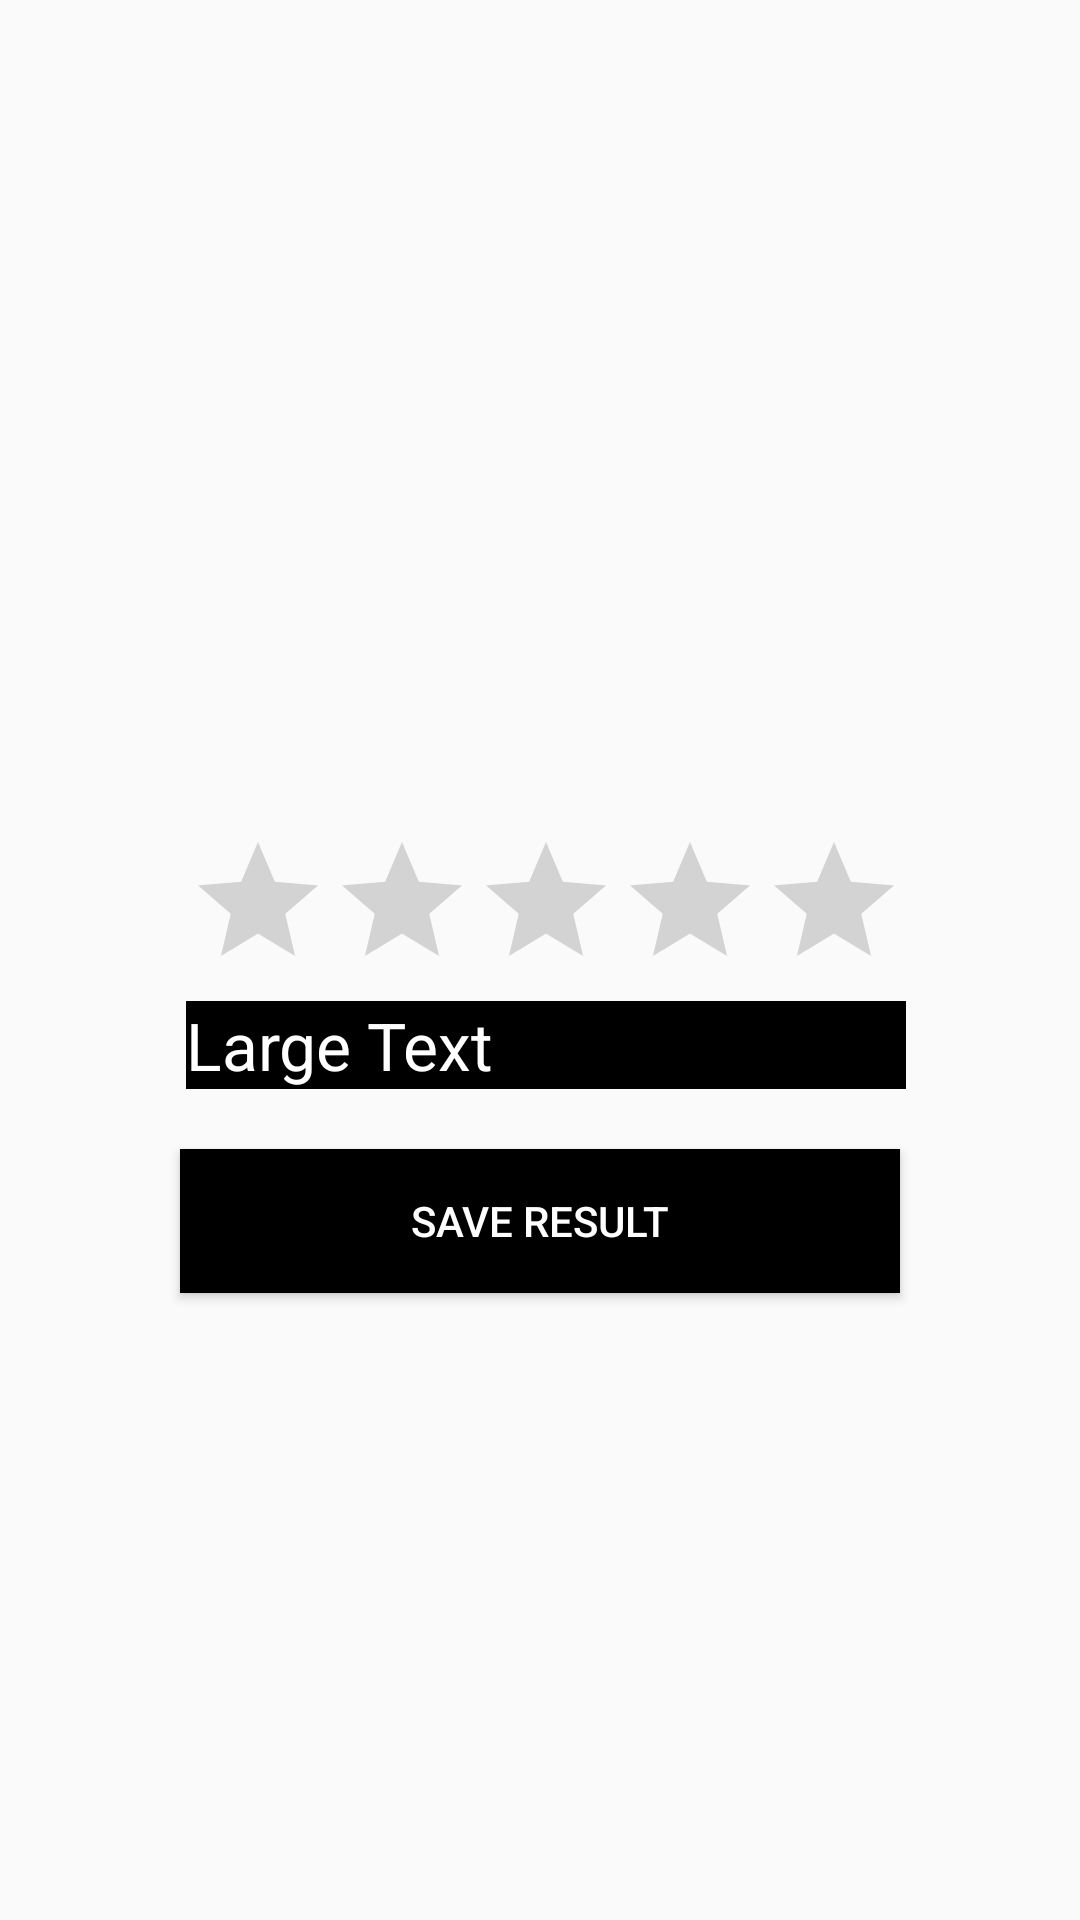

Android layout source for this screen:
<!-- AndroidManifest.xml: application theme Theme.EHDQSV2 -->
<!-- res/layout/activity_result.xml -->
<RelativeLayout xmlns:android="http://schemas.android.com/apk/res/android"
    xmlns:tools="http://schemas.android.com/tools"
    android:layout_width="match_parent"
    android:layout_height="match_parent"
    tools:context=".ResultActivity">

    <LinearLayout
        android:id="@+id/linear"
        android:layout_width="wrap_content"
        android:layout_height="wrap_content"
        android:layout_alignParentEnd="true"
        android:layout_alignParentRight="true"
        android:layout_centerVertical="true"
        android:layout_marginEnd="58dp"
        android:layout_marginRight="58dp"
        android:orientation="vertical">


        <RatingBar
            android:id="@+id/ratingBar1"
            android:layout_width="wrap_content"
            android:layout_height="wrap_content"
            android:numStars="5"
            android:rating="0.0"
            android:stepSize="1.0" />

        <TextView
            android:id="@+id/textResult"
            android:layout_width="match_parent"
            android:layout_height="wrap_content"
            android:layout_weight="0.08"
            android:background="#000000"
            android:text="Large Text"
            android:textAppearance="?android:attr/textAppearanceLarge"
            android:textColor="#ffffff" />
    </LinearLayout>


    <Button
        android:id="@+id/save_result"
        android:layout_width="match_parent"
        android:layout_height="wrap_content"
        android:layout_below="@id/linear"
        android:layout_centerInParent="true"
        android:layout_marginLeft="60dp"
        android:layout_marginTop="20dp"
        android:layout_marginRight="60dp"
        android:background="@color/btn_login"
        android:gravity="center"
        android:text="Save Result"
        android:textColor="#ffffff">

    </Button>


</RelativeLayout>
<!-- resources referenced by this layout -->
<resources>
  <color name="btn_login">#000000</color>
  <style name="Theme.EHDQSV2" parent="Theme.AppCompat.Light.NoActionBar">
          
          <item name="colorPrimary">@color/colorPrimary</item>
          <item name="colorPrimaryVariant">#1B7DAC</item>
          <item name="colorOnPrimary">@color/design_default_color_on_primary</item>
          
          <item name="colorSecondary">#000000</item>
          <item name="colorSecondaryVariant">@color/design_default_color_primary_variant</item>
          <item name="colorOnSecondary">#000000</item>
          
          <item name="android:statusBarColor" tools:targetApi="l">?attr/colorPrimaryVariant</item>
          
      </style>
  <color name="colorPrimary">#6200EE</color>
</resources>
